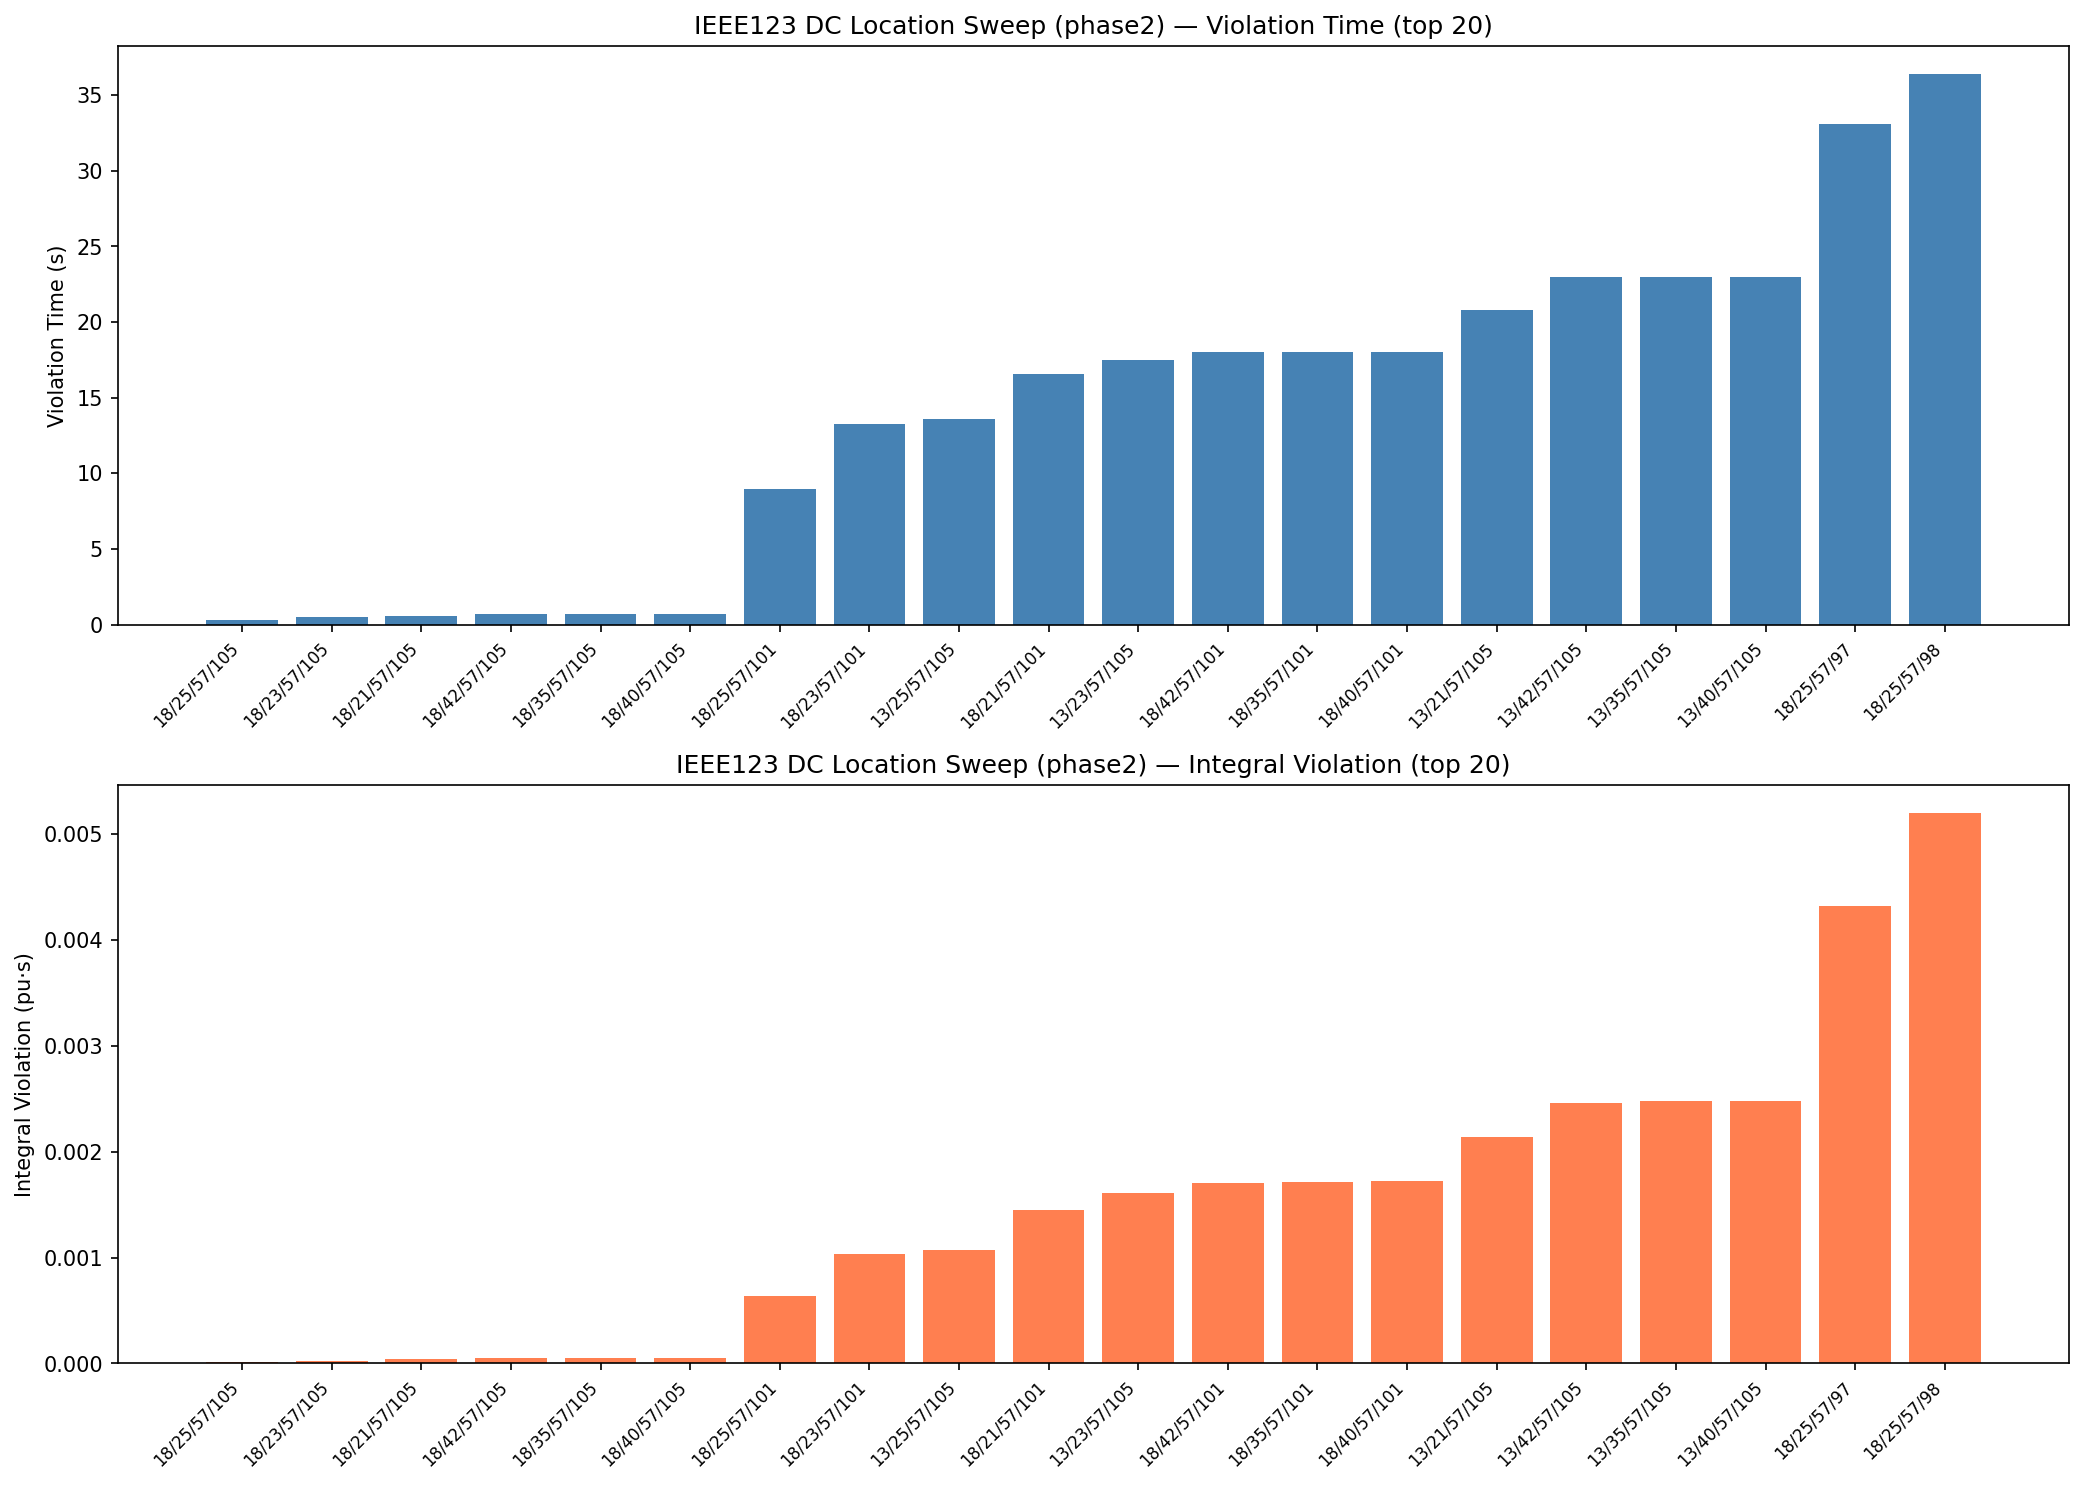

Data behind this chart, as committed beside it:
bus_z1_sw, bus_z2_nw, bus_z3_se, bus_z4_ne, violation_time_s, integral_violation_pu_s, worst_vmin, worst_vmax, wall_time_s
18, 25, 57, 105, 0.3, 1.2091581085194207e-05, 0.9586, 1.05, 0.5604
18, 23, 57, 105, 0.5, 2.505916135049393e-05, 0.9586, 1.05, 0.4487
18, 21, 57, 105, 0.6, 3.982771428234833e-05, 0.9586, 1.05, 0.56
18, 42, 57, 105, 0.7, 5.001968701559072e-05, 0.9586, 1.05, 0.4775
18, 35, 57, 105, 0.7, 5.022985332143808e-05, 0.9586, 1.05, 0.4749
18, 40, 57, 105, 0.7, 5.0572152073469936e-05, 0.9586, 1.05, 0.6158
18, 25, 57, 101, 9, 0.0006419, 0.9588, 1.05, 0.5056
18, 23, 57, 101, 13.3, 0.001037, 0.9588, 1.05, 0.4688
13, 25, 57, 105, 13.6, 0.001068, 0.9588, 1.05, 0.5139
18, 21, 57, 101, 16.6, 0.001451, 0.9588, 1.05, 0.4969
13, 23, 57, 105, 17.5, 0.00161, 0.9589, 1.05, 0.4614
18, 42, 57, 101, 18, 0.001703, 0.9588, 1.05, 0.5922
18, 35, 57, 101, 18, 0.001715, 0.9588, 1.05, 0.5798
18, 40, 57, 101, 18, 0.001721, 0.9588, 1.05, 0.5695
13, 21, 57, 105, 20.8, 0.002139, 0.9589, 1.05, 0.6981
13, 42, 57, 105, 23, 0.002461, 0.9589, 1.05, 0.5502
13, 35, 57, 105, 23, 0.002475, 0.9589, 1.05, 0.4093
13, 40, 57, 105, 23, 0.002482, 0.9589, 1.05, 0.4105
18, 25, 57, 97, 33.1, 0.00432, 0.9589, 1.05, 0.5496
18, 25, 57, 98, 36.4, 0.0052, 0.9589, 1.051, 0.5646
18, 23, 57, 97, 38.3, 0.005578, 0.959, 1.051, 0.4817
18, 25, 57, 100, 39.5, 0.005897, 0.959, 1.051, 0.4613
18, 23, 57, 98, 41.9, 0.006586, 0.959, 1.051, 0.5401
18, 21, 57, 97, 42, 0.006712, 0.959, 1.051, 0.4679
18, 23, 57, 100, 44.3, 0.007372, 0.959, 1.051, 0.4995
18, 42, 57, 97, 44.4, 0.007341, 0.959, 1.051, 0.5513
18, 35, 57, 97, 44.5, 0.007372, 0.959, 1.051, 0.4843
18, 40, 57, 97, 44.5, 0.007385, 0.959, 1.051, 0.5734
13, 25, 57, 101, 45, 0.00772, 0.959, 1.051, 0.4368
18, 21, 57, 100, 45.2, 0.00816, 0.959, 1.051, 0.5056
18, 21, 57, 98, 45.3, 0.007813, 0.959, 1.051, 0.5616
18, 42, 57, 98, 45.3, 0.008058, 0.959, 1.051, 0.6289
18, 35, 57, 98, 45.4, 0.008089, 0.959, 1.051, 0.5491
18, 40, 57, 98, 45.4, 0.008103, 0.959, 1.051, 0.5399
18, 42, 57, 100, 45.7, 0.00839, 0.959, 1.051, 0.5041
13, 23, 57, 101, 45.8, 0.008397, 0.959, 1.051, 0.41
18, 35, 57, 100, 46, 0.008422, 0.959, 1.051, 0.5287
18, 40, 57, 100, 46, 0.008435, 0.959, 1.051, 0.4954
13, 21, 57, 101, 47.9, 0.008745, 0.9591, 1.051, 0.8025
13, 42, 57, 101, 48.6, 0.009169, 0.959, 1.051, 0.432
13, 35, 57, 101, 48.6, 0.009201, 0.959, 1.051, 0.4514
18, 25, 57, 99, 48.6, 0.009208, 0.9589, 1.051, 0.5234
13, 40, 57, 101, 48.7, 0.009215, 0.959, 1.051, 0.5073
18, 21, 57, 99, 49.4, 0.01077, 0.959, 1.051, 0.6164
18, 23, 57, 99, 49.8, 0.01017, 0.9589, 1.051, 0.5336
18, 42, 57, 99, 50, 0.01113, 0.959, 1.051, 0.5238
18, 35, 57, 99, 50, 0.01117, 0.959, 1.051, 0.5692
18, 40, 57, 99, 50, 0.01118, 0.959, 1.051, 0.4727
13, 25, 57, 97, 51.4, 0.01177, 0.959, 1.051, 0.3531
13, 25, 57, 98, 52.1, 0.01257, 0.959, 1.051, 0.4917
13, 23, 57, 97, 53.2, 0.01303, 0.9591, 1.051, 0.4418
13, 25, 57, 100, 53.8, 0.01326, 0.9591, 1.051, 0.5271
13, 23, 57, 98, 54.2, 0.01394, 0.9591, 1.051, 0.5102
13, 21, 57, 97, 54.3, 0.0141, 0.9591, 1.051, 0.7988
13, 21, 57, 98, 54.9, 0.01515, 0.9591, 1.051, 0.859
13, 42, 57, 97, 55, 0.01483, 0.9591, 1.051, 0.4443
13, 23, 57, 100, 55.1, 0.01486, 0.9591, 1.051, 0.346
13, 35, 57, 97, 55.1, 0.01487, 0.9591, 1.051, 0.5179
13, 40, 57, 97, 55.1, 0.01488, 0.9591, 1.051, 0.4141
13, 35, 57, 98, 55.7, 0.01572, 0.9591, 1.051, 0.4291
... 1,020 more rows
